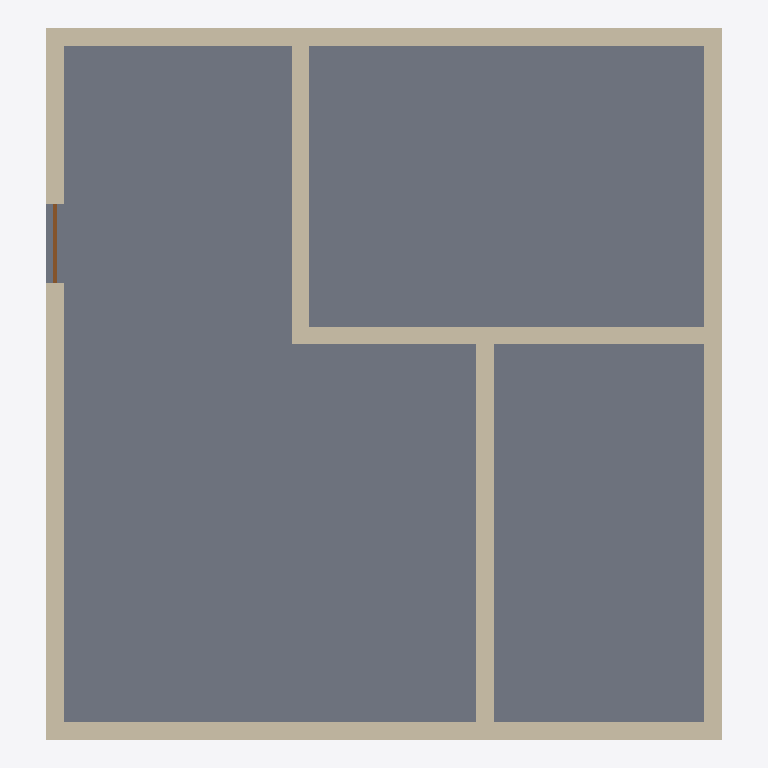
Plan cut of the same IFC building model at storey 'L1' (level 0.00 m, cut at 1.40 m), seen from above with north up, elements coloured by IFC class: 7 walls (beige), 1 slab (grey), 1 door (brown). Cut surfaces are drawn darker.
Extent 7.7 m × 8.1 m × 3.3 m (x, y, z). Storeys (2): L1 at 0.00 m; L2 at 3.00 m. Elements (10): 7 IfcWall, 2 IfcSlab, 1 IfcDoor.

HEADER;
FILE_DESCRIPTION(('ViewDefinition [CoordinationView]','RevitIdentifiers [ContentGUID: cbb0ae2e-6350-4225-8ca4-af668662c38d, VersionGUID: a57a4d8e-b7f9-41f3-9ff4-2ebd8be0dab9, NumberOfSaves: 30]','CoordinateReference [CoordinateBase: Shared Coordinates]'),'2;1');
FILE_NAME('01_02_005.ifc','2026-01-07T16:53:39+01:00',(''),(''),'ODA SDAI 24.6','Autodesk Revit 24.3.30.11 (ENU) - IFC 24.3.30.11','');
FILE_SCHEMA(('IFC4X3'));
ENDSEC;
DATA;
#27=IFCPROJECT('3BiAukOr129OoahsPvdJnz',#18,'Project Number',$,$,'Project Name','Project Status',(#22),#430);
#42=IFCSITE('3BiAukOr129OoahsPvdJn$',#18,'Default',$,$,#41,$,$,.ELEMENT.,(42,21,31,401672),(-71,-3,-24,-345703),0.0,$,$);
#32=IFCBUILDING('3BiAukOr129OoahsPvdJny',#18,'Building Name',$,$,#30,$,'Building Name',.ELEMENT.,$,$,#31);
#35=IFCBUILDINGSTOREY('2JF4e6axWHqu3u0C1FZlmi',#18,'L1',$,'Level:8mm Head',#34,$,'L1',.ELEMENT.,0.0);
#39=IFCBUILDINGSTOREY('1ZGO8hrFCHqw0v0026FpFv',#18,'L2',$,'Level:8mm Head',#38,$,'L2',.ELEMENT.,3000.0);
#343=IFCSLAB('0dxtXCDSn2mfP92h$AiPNt',#18,'Floor:Generic - 12":1603513',$,'Floor:Generic - 12"',#326,#342,'1603513',.FLOOR.);
#249=IFCWALL('3Vyqk8cSj8TOuAk6zHUwMJ',#18,'Basic Wall:Generic - 200mm:1602570',$,'Basic Wall:Generic - 200mm',#223,#248,'1602570',.NOTDEFINED.);
#144=IFCWALL('3Vyqk8cSj8TOuAk6zHUwAc',#18,'Basic Wall:Generic - 200mm:1602367',$,'Basic Wall:Generic - 200mm',#118,#143,'1602367',.NOTDEFINED.);
#284=IFCWALL('3Vyqk8cSj8TOuAk6zHUwNQ',#18,'Basic Wall:Generic - 200mm:1602627',$,'Basic Wall:Generic - 200mm',#259,#283,'1602627',.NOTDEFINED.);
#94=IFCWALL('3Vyqk8cSj8TOuAk6zHUwAt',#18,'Basic Wall:Generic - 200mm:1602350',$,'Basic Wall:Generic - 200mm',#65,#93,'1602350',.NOTDEFINED.);
#213=IFCWALL('3Vyqk8cSj8TOuAk6zHUw89',#18,'Basic Wall:Generic - 200mm:1602448',$,'Basic Wall:Generic - 200mm',#187,#212,'1602448',.NOTDEFINED.);
#177=IFCWALL('3Vyqk8cSj8TOuAk6zHUwBs',#18,'Basic Wall:Generic - 200mm:1602415',$,'Basic Wall:Generic - 200mm',#154,#176,'1602415',.NOTDEFINED.);
#317=IFCWALL('3Vyqk8cSj8TOuAk6zHUwIV',#18,'Basic Wall:Generic - 200mm:1602822',$,'Basic Wall:Generic - 200mm',#294,#316,'1602822',.NOTDEFINED.);
#443=IFCDOOR('3RbA1nRb59uhX19babmt5t',#18,'New Door',$,$,#442,#465,$,2100.0,900.0,$,$,$);
ENDSEC;
